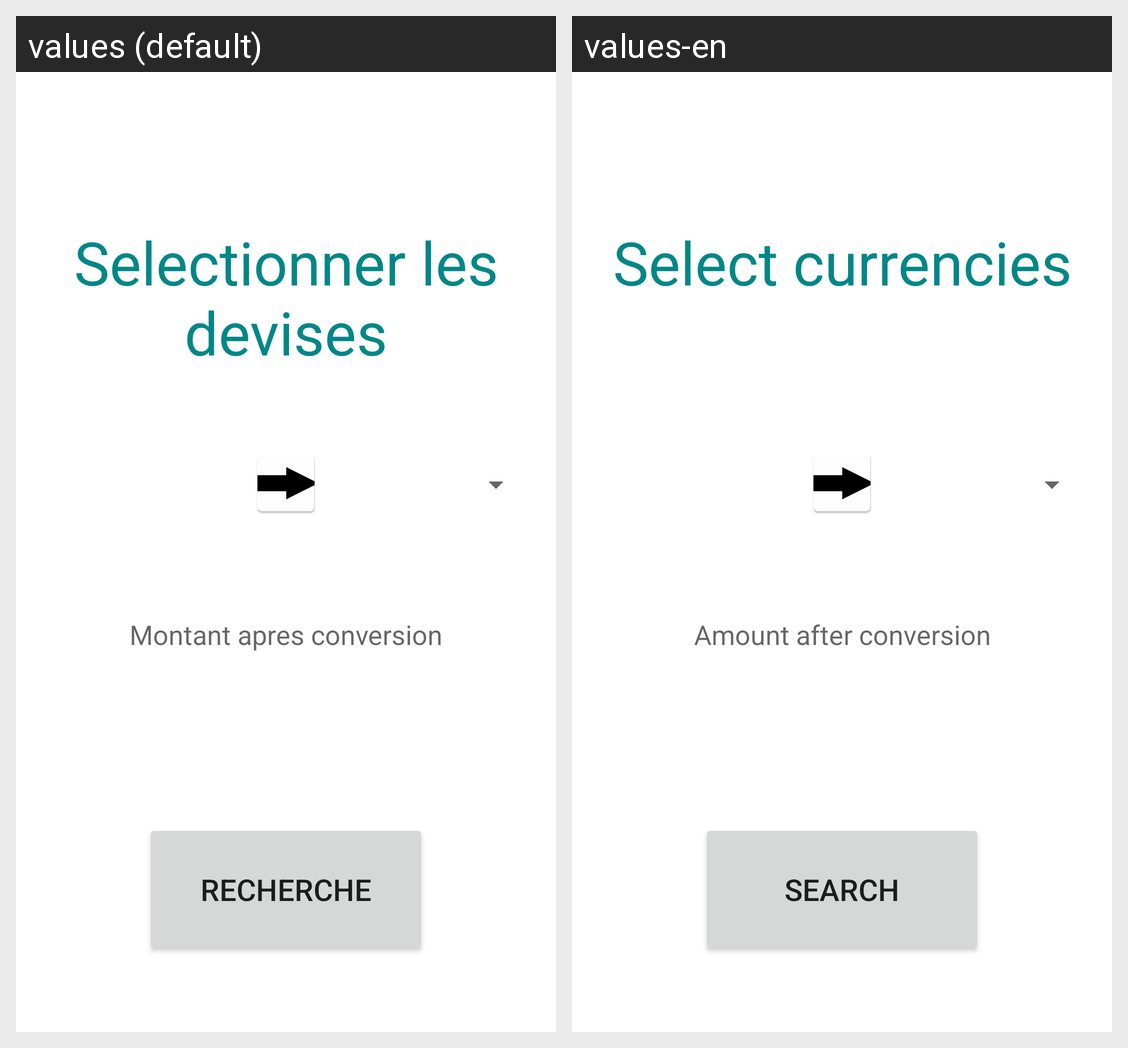

The Android screen above is rendered under two locales of the same app. Produce the string resources it draws, with the default and per-locale values.
Android screen res/layout/fragment_taux.xml rendered under 2 locales, left to right: values (default), values-en. Device: Nexus 5 (rendered at 1080×1920; each locale shown at half size, 540×960, under a caption strip naming it); theme Theme.DeviseConvert.
Strings drawn on this screen, with the default value and each locale's value (text and hints the layout hard-codes, and strings that could not be matched under every locale, appear in the picture but are not listed):

QuestionTaux
  values: Selectionner les devises
  values-en: Select currencies

montantConverti
  values: Montant apres conversion
  values-en: Amount after conversion

button_recherche_Taux
  values: Recherche
  values-en: Search
